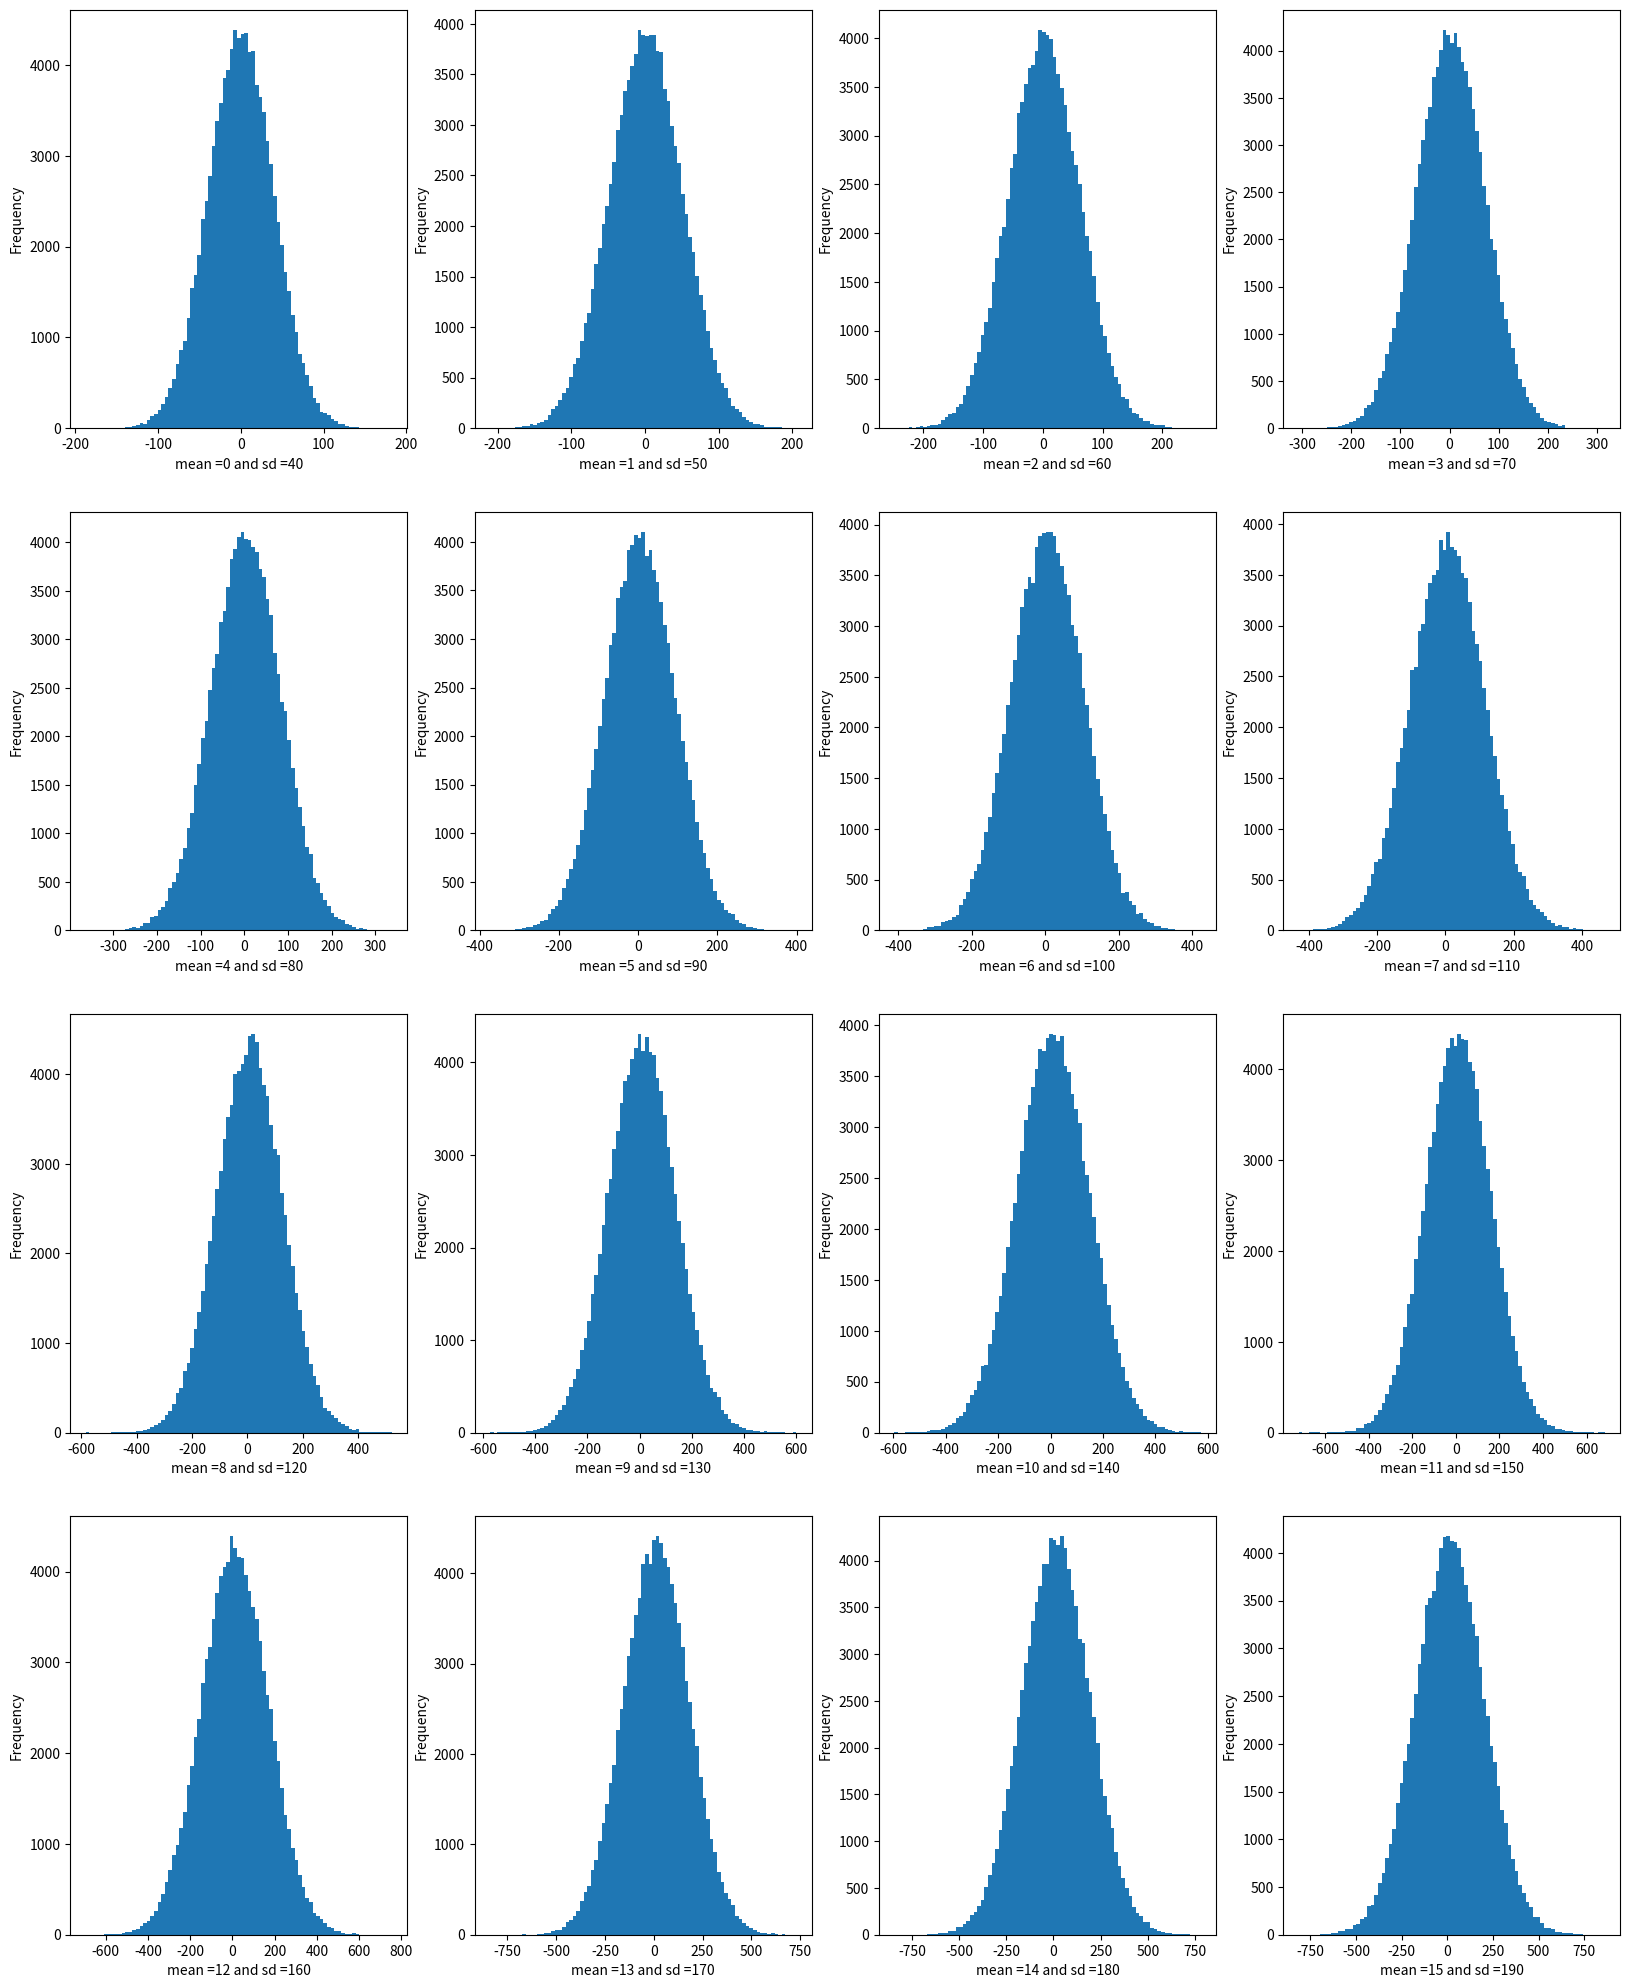

Generate this figure with matplotlib:
# Normal Distribution 
# Parameters: Mean and Standard Deviation 

import numpy as np 
import matplotlib.pyplot as plt

# Plot the graph
fig, ax = plt.subplots(nrows=4, ncols=4, figsize=(20,25)) 
ax = ax.ravel()
scale = 40

for i in range(16):
    ax[i].hist(np.random.normal(loc=i, scale =scale, size=(100000)),bins=85)
    ax[i].set_xlabel('mean ={} and sd ={}'.format(i,scale))
    ax[i].set_ylabel('Frequency')
    scale = scale + 10
plt.show()